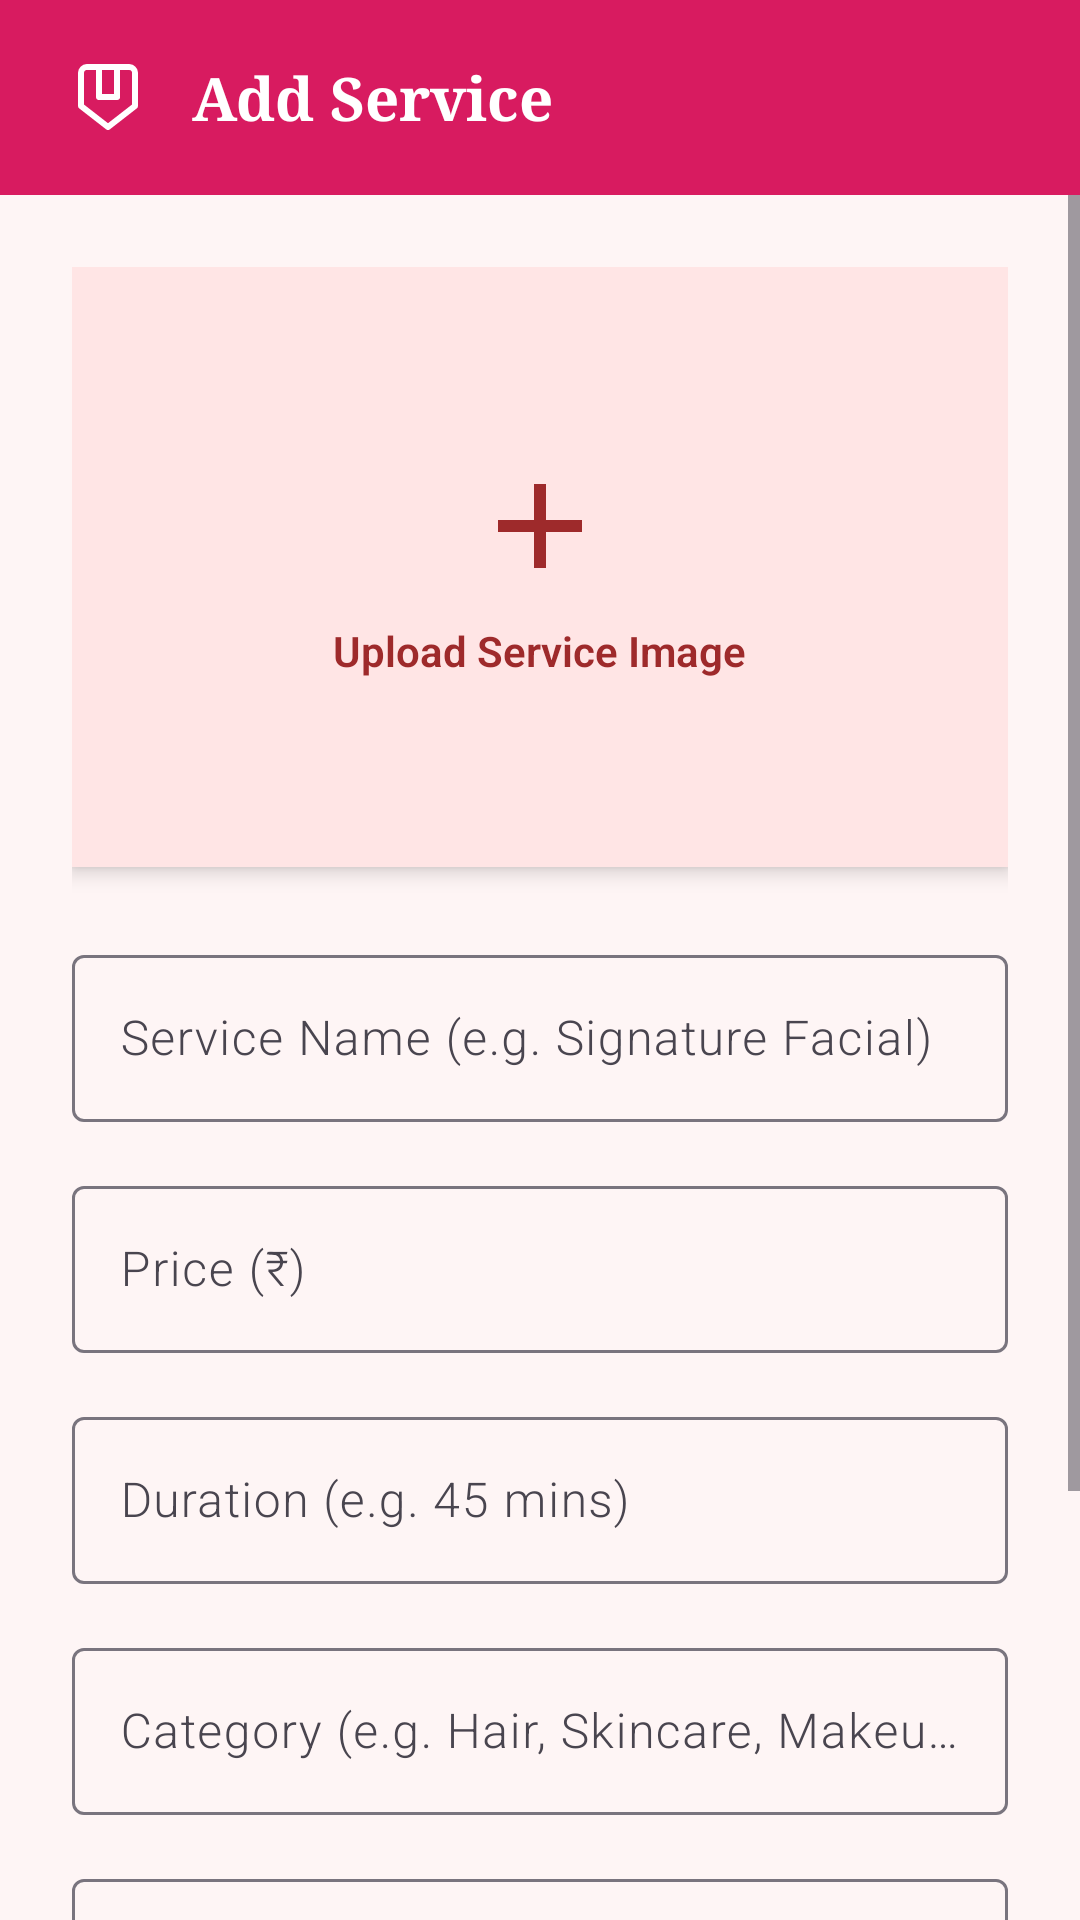

Write the Android layout XML for this screen, with the resource values it uses.
<!-- AndroidManifest.xml: application theme Theme.BeautyParlourApp -->
<!-- res/layout/activity_add_service.xml -->
<?xml version="1.0" encoding="utf-8"?>
<androidx.constraintlayout.widget.ConstraintLayout
    xmlns:android="http://schemas.android.com/apk/res/android"
    xmlns:app="http://schemas.android.com/apk/res-auto"
    android:layout_width="match_parent"
    android:layout_height="match_parent"
    android:background="#FEF5F5">

    <LinearLayout
        android:id="@+id/ll_top_bar"
        android:layout_width="match_parent"
        android:layout_height="65dp"
        android:background="#D81B60"
        android:gravity="center_vertical"
        android:orientation="horizontal"
        app:layout_constraintTop_toTopOf="parent">

        <ImageView
            android:id="@+id/iv_back"
            android:layout_width="40dp"
            android:layout_height="40dp"
            android:layout_marginStart="16dp"
            android:background="?attr/selectableItemBackgroundBorderless"
            android:clickable="true"
            android:focusable="true"
            android:padding="8dp"
            android:src="@drawable/ic_nav_home"
            android:rotation="180" 
            app:tint="#FFFFFF" />

        <TextView
            android:layout_width="wrap_content"
            android:layout_height="wrap_content"
            android:layout_marginStart="8dp"
            android:fontFamily="serif"
            android:text="Add Service"
            android:textColor="#FFFFFF"
            android:textSize="20sp"
            android:textStyle="bold" />

    </LinearLayout>

    <ScrollView
        android:layout_width="match_parent"
        android:layout_height="0dp"
        app:layout_constraintTop_toBottomOf="@id/ll_top_bar"
        app:layout_constraintBottom_toBottomOf="parent">

        <LinearLayout
            android:layout_width="match_parent"
            android:layout_height="wrap_content"
            android:orientation="vertical"
            android:padding="24dp">

            <FrameLayout
                android:id="@+id/fl_image_container"
                android:layout_width="match_parent"
                android:layout_height="200dp"
                android:layout_marginBottom="24dp"
                android:background="#FFE5E5"
                android:elevation="4dp">

                <ImageView
                    android:id="@+id/iv_service_preview"
                    android:layout_width="match_parent"
                    android:layout_height="match_parent"
                    android:scaleType="centerCrop" />

                <LinearLayout
                    android:layout_width="match_parent"
                    android:layout_height="match_parent"
                    android:gravity="center"
                    android:orientation="vertical">

                    <ImageView
                        android:layout_width="48dp"
                        android:layout_height="48dp"
                        android:src="@drawable/ic_add_gold"
                        app:tint="#9E2A2B" />

                    <TextView
                        android:layout_width="wrap_content"
                        android:layout_height="wrap_content"
                        android:layout_marginTop="8dp"
                        android:text="Upload Service Image"
                        android:textColor="#9E2A2B"
                        android:textStyle="bold" />
                </LinearLayout>

            </FrameLayout>

            <com.google.android.material.textfield.TextInputLayout
                android:layout_width="match_parent"
                android:layout_height="wrap_content"
                android:layout_marginBottom="16dp"
                app:hintTextColor="#D81B60">

                <com.google.android.material.textfield.TextInputEditText
                    android:id="@+id/ed_service_name"
                    android:layout_width="match_parent"
                    android:layout_height="wrap_content"
                    android:hint="Service Name (e.g. Signature Facial)"
                    android:inputType="textCapWords" />

            </com.google.android.material.textfield.TextInputLayout>

            <com.google.android.material.textfield.TextInputLayout
                android:layout_width="match_parent"
                android:layout_height="wrap_content"
                android:layout_marginBottom="16dp"
                app:hintTextColor="#D81B60">

                <com.google.android.material.textfield.TextInputEditText
                    android:id="@+id/ed_service_price"
                    android:layout_width="match_parent"
                    android:layout_height="wrap_content"
                    android:hint="Price (₹)"
                    android:inputType="numberDecimal" />

            </com.google.android.material.textfield.TextInputLayout>

            <com.google.android.material.textfield.TextInputLayout
                android:layout_width="match_parent"
                android:layout_height="wrap_content"
                android:layout_marginBottom="16dp"
                app:hintTextColor="#D81B60">

                <com.google.android.material.textfield.TextInputEditText
                    android:id="@+id/ed_service_duration"
                    android:layout_width="match_parent"
                    android:layout_height="wrap_content"
                    android:hint="Duration (e.g. 45 mins)"
                    android:inputType="text" />

            </com.google.android.material.textfield.TextInputLayout>

            <com.google.android.material.textfield.TextInputLayout
                android:layout_width="match_parent"
                android:layout_height="wrap_content"
                android:layout_marginBottom="16dp"
                app:hintTextColor="#D81B60">

                <com.google.android.material.textfield.TextInputEditText
                    android:id="@+id/ed_service_category"
                    android:layout_width="match_parent"
                    android:layout_height="wrap_content"
                    android:hint="Category (e.g. Hair, Skincare, Makeup)"
                    android:inputType="text" />

            </com.google.android.material.textfield.TextInputLayout>

            <com.google.android.material.textfield.TextInputLayout
                android:layout_width="match_parent"
                android:layout_height="wrap_content"
                android:layout_marginBottom="24dp"
                app:hintTextColor="#D81B60">

                <com.google.android.material.textfield.TextInputEditText
                    android:id="@+id/ed_service_desc"
                    android:layout_width="match_parent"
                    android:layout_height="100dp"
                    android:gravity="top|start"
                    android:hint="Description"
                    android:inputType="textMultiLine" />

            </com.google.android.material.textfield.TextInputLayout>

            <ProgressBar
                android:id="@+id/pb_add_service"
                android:layout_width="wrap_content"
                android:layout_height="wrap_content"
                android:layout_gravity="center"
                android:layout_marginBottom="16dp"
                android:visibility="gone" />

            <Button
                android:id="@+id/btn_save_service"
                android:layout_width="match_parent"
                android:layout_height="56dp"
                android:background="@drawable/bg_approve_button"
                app:backgroundTint="@null"
                android:text="Save Service"
                android:textColor="#FFFFFF"
                android:textSize="16sp"
                android:textStyle="bold" />

        </LinearLayout>
    </ScrollView>

</androidx.constraintlayout.widget.ConstraintLayout>
<!-- resources referenced by this layout -->
<resources>
  <!-- drawable bg_approve_button (drawable) -->
  <?xml version="1.0" encoding="utf-8"?>
  <shape xmlns:android="http://schemas.android.com/apk/res/android">
      <gradient
          android:angle="0"
          android:endColor="#F2B705"
          android:startColor="#D88A1A" />
      <corners android:radius="12dp" />
  </shape>
  <!-- drawable ic_add_gold (drawable) -->
  <vector xmlns:android="http://schemas.android.com/apk/res/android"
      android:width="24dp"
      android:height="24dp"
      android:viewportWidth="24"
      android:viewportHeight="24">
    <path
        android:fillColor="#CFA066"
        android:pathData="M19,13h-6v6h-2v-6H5v-2h6V5h2v6h6v2z"/>
  </vector>
  <!-- drawable ic_nav_home (drawable) -->
  <vector xmlns:android="http://schemas.android.com/apk/res/android"
      android:width="24dp" android:height="24dp"
      android:viewportWidth="24" android:viewportHeight="24">
    <path android:fillColor="#00000000" android:strokeColor="#FFFFFF"
        android:strokeWidth="2" android:strokeLineCap="round" android:strokeLineJoin="round"
        android:pathData="M3,9l9,-7l9,7v11a2,2 0,0 1,-2 2H5a2,2 0,0 1,-2 -2V9Z"/>
    <path android:fillColor="#00000000" android:strokeColor="#FFFFFF"
        android:strokeWidth="2" android:strokeLineCap="round" android:strokeLineJoin="round"
        android:pathData="M9,22V12h6v10"/>
  </vector>
  <style name="Theme.BeautyParlourApp" parent="Base.Theme.BeautyParlourApp" />
  <style name="Base.Theme.BeautyParlourApp" parent="Theme.Material3.Light.NoActionBar">
          <item name="colorPrimary">@color/primary_pink</item>
          <item name="colorOnPrimary">@color/white</item>
          <item name="colorPrimaryContainer">@color/background</item>
          <item name="colorOnPrimaryContainer">@color/text_primary</item>
          <item name="colorSecondary">@color/accent_gold</item>
          <item name="colorOnSecondary">@color/white</item>
          <item name="colorSurface">@color/surface_card</item>
          <item name="colorOnSurface">@color/text_primary</item>
          <item name="android:colorBackground">@color/background</item>
          <item name="android:statusBarColor">@color/status_bar</item>
          <item name="android:navigationBarColor">@color/background</item>
          <item name="android:windowBackground">@color/background</item>
          <item name="android:fontFamily">sans-serif-light</item>
      </style>
  <color name="primary_pink">#E91E63</color>
  <color name="white">#FFFFFFFF</color>
  <color name="background">#FAFAFA</color>
  <color name="text_primary">#2C2C2C</color>
  <color name="accent_gold">#FFB800</color>
  <color name="surface_card">#FFFFFF</color>
  <color name="status_bar">#E91E63</color>
</resources>
